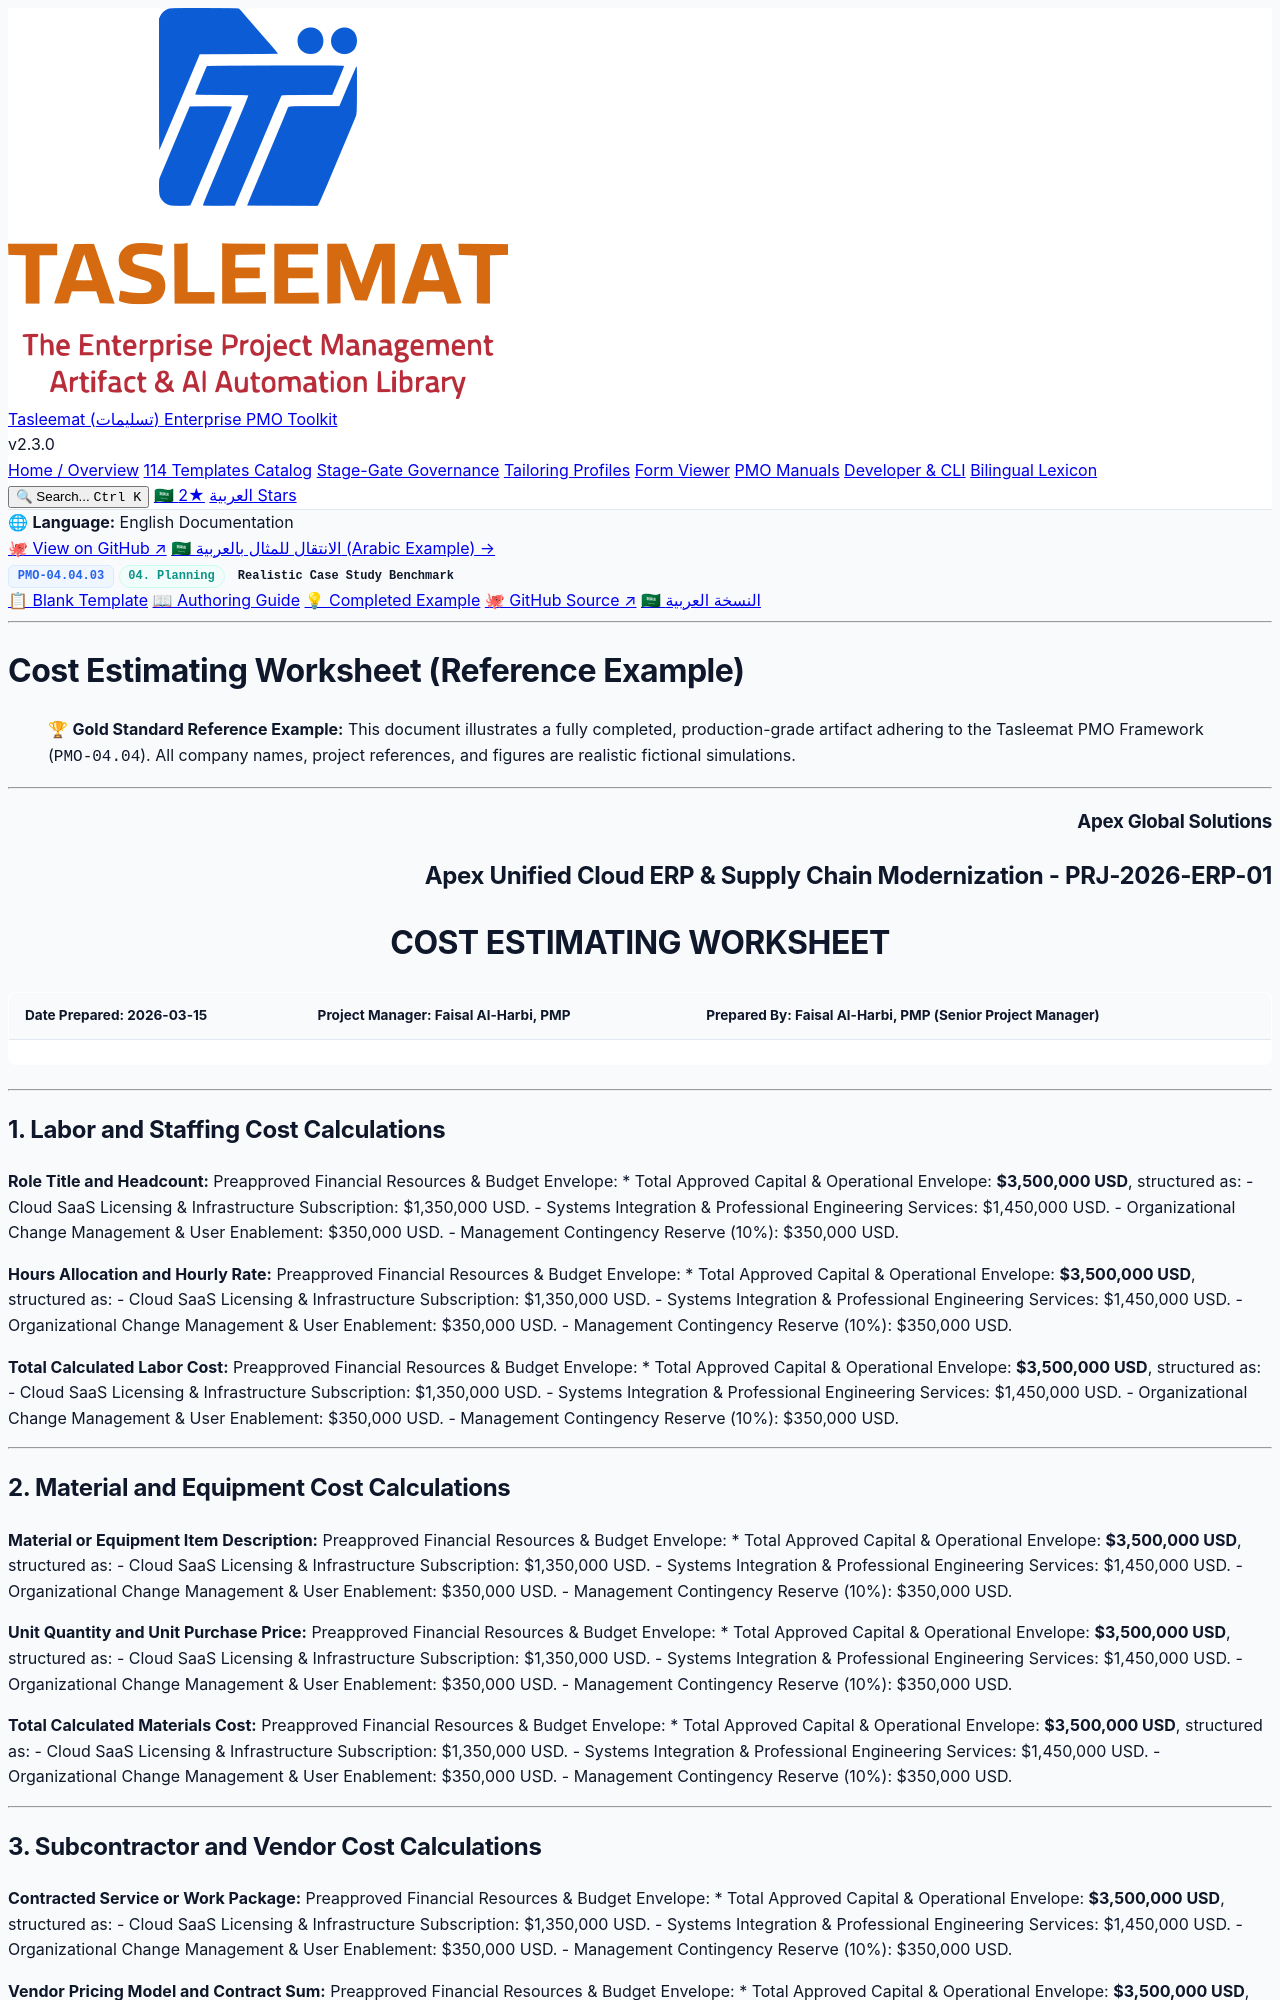

repository: fakhruldeen/Tasleemat · page: examples/en/04_Planning/04_Cost/04_04_03_Cost_Estimating_Worksheet_Example.html · generator: jekyll

<div class="lang-switch-bar">
  <span class="lang-switch-label">🌐 <strong>Language:</strong> English Documentation</span>
  <div class="lang-switch-actions">
    <a class="lang-switch-btn github-btn" href="https://github.com/fakhruldeen/Tasleemat/blob/main/examples/en/04_Planning/04_Cost/03_Cost_Estimating_Worksheet/04_04_03_Cost_Estimating_Worksheet_Example.md" target="_blank" rel="noopener noreferrer">🐙 View on GitHub ↗</a>
    <a class="lang-switch-btn" href="../../../ar/04_التخطيط/04_التكلفة/04_04_03_ورقة_عمل_تقدير_التكلفة_مثال.html">🇸🇦 الانتقال للمثال بالعربية (Arabic Example) →</a>
  </div>
</div>

<div class="deliverable-header-card">
  <div class="deliverable-badge-row">
    <span class="badge badge-code">PMO-04.04.03</span>
    <span class="badge badge-phase">04. Planning</span>
    <span class="badge badge-example">Realistic Case Study Benchmark</span>
  </div>
  <div class="deliverable-nav-pills">
    <a class="nav-pill" href="../../../../forms/en/04_Planning/04_Cost/04_04_03_Cost_Estimating_Worksheet_Template.html">📋 Blank Template</a>
    <a class="nav-pill" href="../../../../guides/en/04_Planning/04_Cost/04_04_03_Cost_Estimating_Worksheet_Guide.html">📖 Authoring Guide</a>
    <a class="nav-pill active" href="#">💡 Completed Example</a>
    <a class="nav-pill github-pill" href="https://github.com/fakhruldeen/Tasleemat/blob/main/examples/en/04_Planning/04_Cost/03_Cost_Estimating_Worksheet/04_04_03_Cost_Estimating_Worksheet_Example.md" target="_blank" rel="noopener noreferrer">🐙 GitHub Source ↗</a>
    <a class="nav-pill lang-pill" href="../../../ar/04_التخطيط/04_التكلفة/04_04_03_ورقة_عمل_تقدير_التكلفة_مثال.html">🇸🇦 النسخة العربية</a>
  </div>
</div>

---

---
type: Example
token_pointer: /_tokens/examples/en/04_Planning/04_Cost/03_Cost_Estimating_Worksheet/04_04_03_Cost_Estimating_Worksheet_Example.npy
token_count: 1519
tokenizer_model_id: tiktoken/o200k_base
created_at: '2026-10-06T16:05:29.219147+00:00'
---

# Cost Estimating Worksheet (Reference Example)
> 🏆 **Gold Standard Reference Example:** This document illustrates a fully completed, production-grade artifact adhering to the Tasleemat PMO Framework (`PMO-04.04`). All company names, project references, and figures are realistic fictional simulations.

---

<h3 align="right">Apex Global Solutions</h3>
<h2 align="right">Apex Unified Cloud ERP & Supply Chain Modernization - PRJ-2026-ERP-01</h2>
<h1 align="center">COST ESTIMATING WORKSHEET</h1>

| **Date Prepared:** 2026-03-15 | **Project Manager:** Faisal Al-Harbi, PMP | **Prepared By:** Faisal Al-Harbi, PMP (Senior Project Manager) |
| :--- | :--- | :--- |

---

## 1. Labor and Staffing Cost Calculations

**Role Title and Headcount:**
Preapproved Financial Resources & Budget Envelope:
* Total Approved Capital & Operational Envelope: **$3,500,000 USD**, structured as:
  - Cloud SaaS Licensing & Infrastructure Subscription: $1,350,000 USD.
  - Systems Integration & Professional Engineering Services: $1,450,000 USD.
  - Organizational Change Management & User Enablement: $350,000 USD.
  - Management Contingency Reserve (10%): $350,000 USD.

**Hours Allocation and Hourly Rate:**
Preapproved Financial Resources & Budget Envelope:
* Total Approved Capital & Operational Envelope: **$3,500,000 USD**, structured as:
  - Cloud SaaS Licensing & Infrastructure Subscription: $1,350,000 USD.
  - Systems Integration & Professional Engineering Services: $1,450,000 USD.
  - Organizational Change Management & User Enablement: $350,000 USD.
  - Management Contingency Reserve (10%): $350,000 USD.

**Total Calculated Labor Cost:**
Preapproved Financial Resources & Budget Envelope:
* Total Approved Capital & Operational Envelope: **$3,500,000 USD**, structured as:
  - Cloud SaaS Licensing & Infrastructure Subscription: $1,350,000 USD.
  - Systems Integration & Professional Engineering Services: $1,450,000 USD.
  - Organizational Change Management & User Enablement: $350,000 USD.
  - Management Contingency Reserve (10%): $350,000 USD.

---
